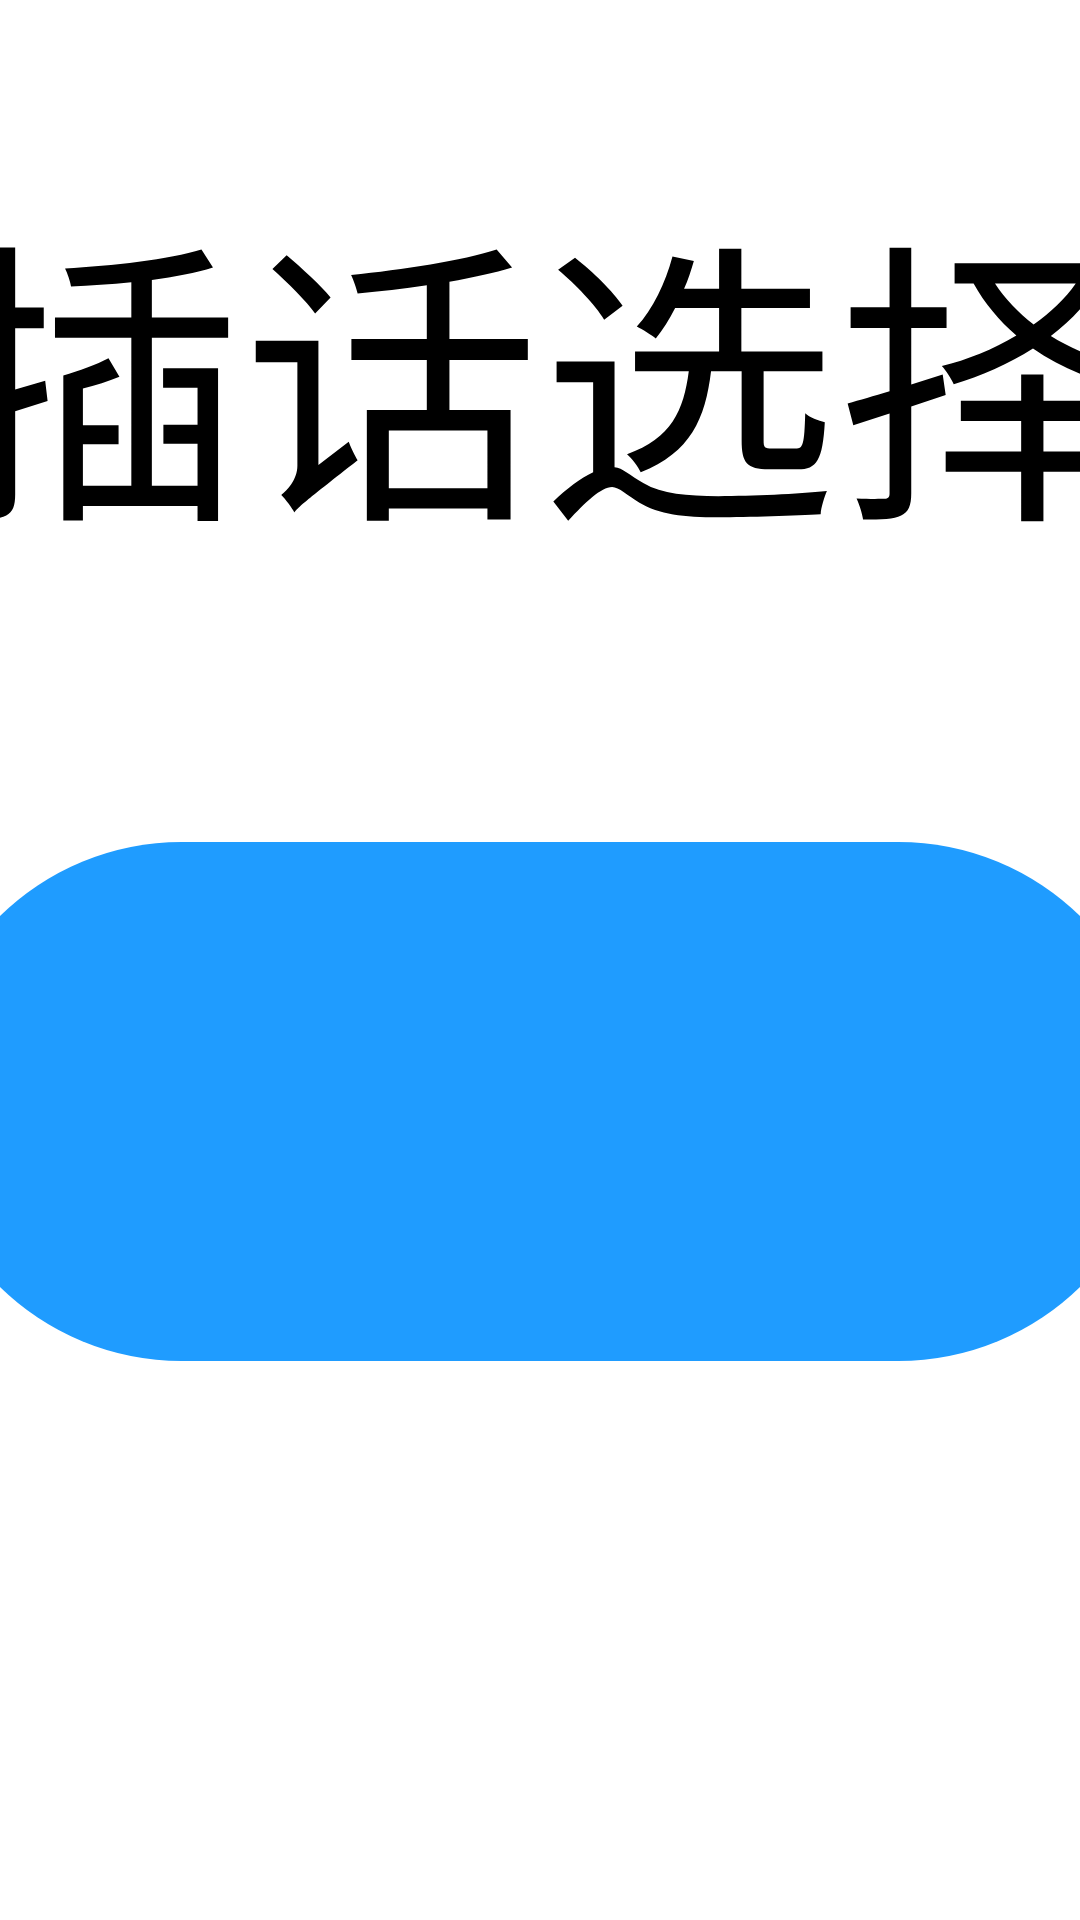

This screen was rendered from an Android layout file. Write that file and the resources it references.
<!-- AndroidManifest.xml: application theme AppTheme -->
<!-- res/layout/fragment_inter_cut.xml -->
<?xml version="1.0" encoding="utf-8"?>
<FrameLayout xmlns:android="http://schemas.android.com/apk/res/android"
    android:layout_width="match_parent"
    android:layout_height="match_parent">

    <LinearLayout
        android:layout_gravity="center"
        android:orientation="vertical"
        android:layout_width="720pt"
        android:gravity="center"
        android:padding="24pt"
        android:background="@drawable/shape_rectangle_white_radius60"
        android:layout_height="wrap_content">

        <TextView
            android:text="插话选择"
            android:textSize="48pt"
            android:padding="24pt"
            android:textColor="@color/black"
            android:layout_width="wrap_content"
            android:layout_height="wrap_content"/>

        <TextView
            android:id="@+id/btn_first"
            android:background="@drawable/shape_rectangle_blue_radius60"
            android:layout_width="200pt"
            android:gravity="center"
            android:textSize="36pt"
            android:padding="18pt"
            android:layout_margin="18pt"
            android:layout_height="wrap_content"/>

        <TextView
            android:id="@+id/btn_second"
            android:background="@drawable/shape_rectangle_blue_radius60"
            android:layout_width="200pt"
            android:gravity="center"
            android:textSize="36pt"
            android:padding="18pt"
            android:layout_margin="18pt"
            android:layout_height="wrap_content"/>

        <TextView
            android:id="@+id/btn_all"
            android:background="@drawable/shape_rectangle_blue_radius60"
            android:layout_width="200pt"
            android:gravity="center"
            android:textSize="36pt"
            android:padding="18pt"
            android:layout_margin="18pt"
            android:layout_height="wrap_content"
            android:text="全部"/>

    </LinearLayout>

</FrameLayout>
<!-- resources referenced by this layout -->
<resources>
  <color name="black">#000000</color>
  <!-- drawable shape_rectangle_blue_radius60 (drawable) -->
  <?xml version="1.0" encoding="utf-8"?>
  <shape xmlns:android="http://schemas.android.com/apk/res/android"
      android:shape="rectangle">
      <solid android:color="@color/blue"/>
      <corners android:radius="60pt"/>
  </shape>
  <!-- drawable shape_rectangle_white_radius60 (drawable) -->
  <?xml version="1.0" encoding="utf-8"?>
  <shape xmlns:android="http://schemas.android.com/apk/res/android"
      android:shape="rectangle">
      <solid android:color="@color/white"/>
      <corners android:radius="60pt"/>
  </shape>
  <style name="AppTheme" parent="Theme.AppCompat.DayNight.NoActionBar">
          
          <item name="colorPrimary">@color/colorPrimary</item>
          <item name="colorPrimaryDark">@color/colorPrimaryDark</item>
          <item name="colorAccent">@color/colorAccent</item>
          <item name="android:windowBackground">@drawable/ic_main_background</item>
          <item name="android:windowFullscreen">true</item>
          <item name="android:textColor">@color/white</item>
      </style>
  <color name="blue">#1F9CFF</color>
  <color name="white">#FFFFFF</color>
  <color name="colorPrimary">#6398BC</color>
  <color name="colorPrimaryDark">#6494C2</color>
  <color name="colorAccent">#EB4141</color>
  <!-- drawable ic_main_background (drawable) -->
  <?xml version="1.0" encoding="utf-8"?>
  <vector xmlns:android="http://schemas.android.com/apk/res/android"
      xmlns:aapt="http://schemas.android.com/aapt"
      android:width="1920px"
      android:height="1080px"
      android:viewportWidth="1920"
      android:viewportHeight="1080">
  
      <path
          android:fillType="evenOdd"
          android:pathData="M0,0L1920,0L1920,1080L960,1080L0,120z">
  
          <aapt:attr name="android:fillColor">
              <gradient
                  android:startX="0"
                  android:endX="1920"
                  android:startY="1080"
                  android:endY="0"
                  android:type="linear">
  
                  <item
                      android:color="#6494C2"
                      android:offset="0.0" />
                  <item
                      android:color="#629EB6"
                      android:offset="1.0" />
              </gradient>
          </aapt:attr>
      </path>
  
      <path
          android:fillType="evenOdd"
          android:pathData="M0,120L0,1080L960,1080z">
  
          <aapt:attr name="android:fillColor">
              <gradient
                  android:startX="0"
                  android:endX="480"
                  android:startY="1080"
                  android:endY="600"
                  android:type="linear">
  
                  <item
                      android:color="#FFFFFF"
                      android:offset="0.0" />
                  <item
                      android:color="#C8CCCF"
                      android:offset="1.0" />
              </gradient>
          </aapt:attr>
      </path>
  
  </vector>
</resources>
